Run: headless pygame with SDL's dummy video driver; simulated clock (each Clock.tick advances the game by its frame time, no real sleeping); random seed 0; keys injected as events and as key.get_pressed() state; no mouse input.
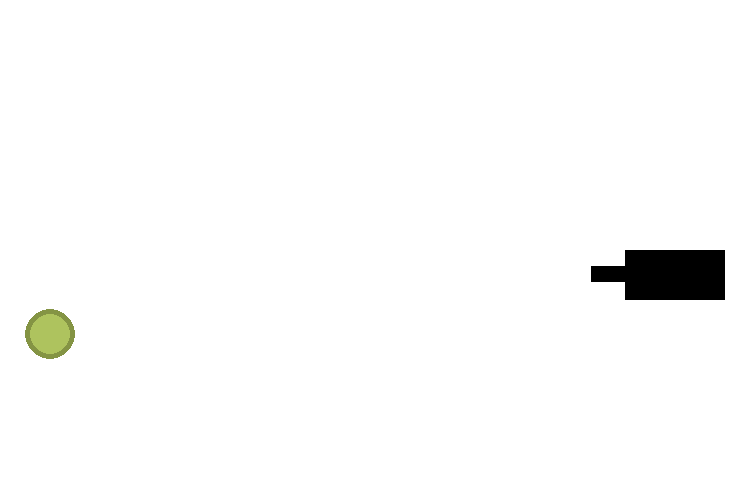
Frame 1 of 4 · flips 1–60 · no input
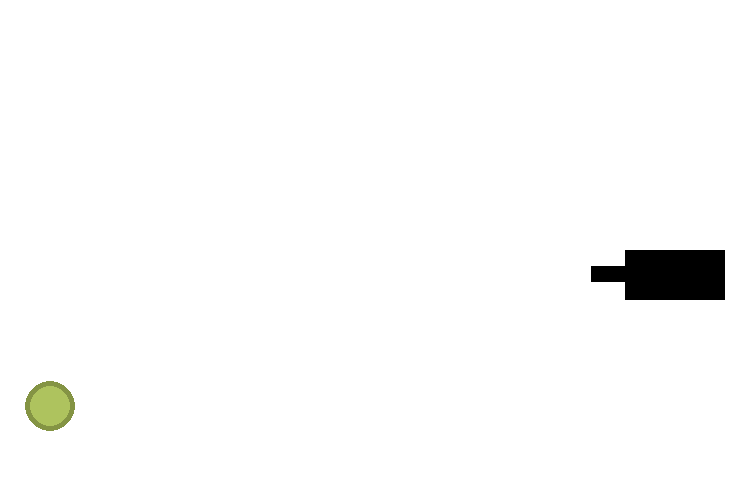
Frame 2 of 4 · flips 61–180 · tapped SPACE, RETURN · held RIGHT (→), D
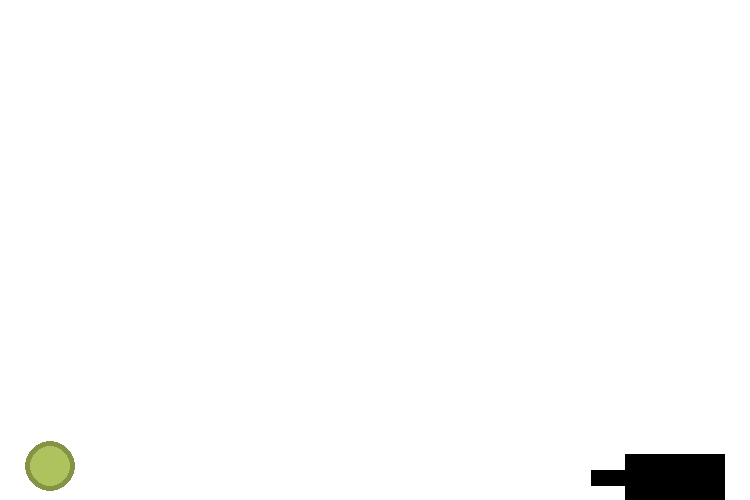
Frame 3 of 4 · flips 181–300 · held DOWN (↓), S
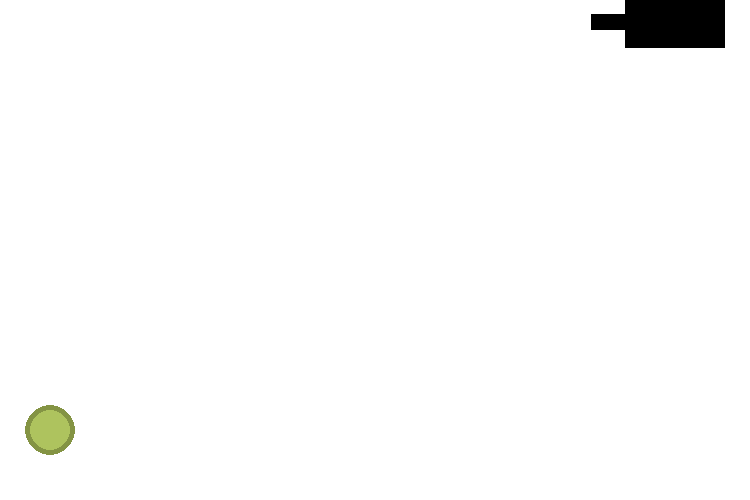
Frame 4 of 4 · flips 301–420 · held LEFT (←), A, UP (↑), W

The pygame program that drew these frames:

import random
import sys
import pygame

# pygame 2.1.2 (SDL 2.0.18, Python 3.10.0)

pygame.init()


# start class definitions
class Projectile(object):
    def __init__(self, x, y, vel):
        self.x = x
        self.y = y
        self.vel = vel

    def draw(self, window):
        pygame.draw.rect(window, (138, 138, 138), (self.x, self.y, 15, 15))


class Canon(object):
    def __init__(self, x, y, vel, width, height):
        self.x = x
        self.y = y
        self.vel = vel
        self.width = width
        self.height = height

    def draw(self, window):
        pygame.draw.rect(window,
                         (0, 0, 0),
                         (self.x,
                          self.y,
                          self.width,
                          self.height))

        pygame.draw.rect(window,
                         (0, 0, 0),
                         (self.x - (self.width / 3),
                          self.y + (self.height / 3),
                          self.width / 2,
                          self.height / 3))


class Balloon(object):
    def __init__(self, x, y, vel, radius):
        self.x = x
        self.y = y
        self.vel = vel
        self.radius = radius

    def draw(self, window):
        pygame.draw.circle(window, (132, 148, 68), (self.x, self.y), self.radius)
        pygame.draw.circle(window, (174, 195, 94), (self.x, self.y), self.radius - 5)
# end class definitions


# global variables
screen_width = 750
screen_height = 500
clock = pygame.time.Clock()
bullet_cooldown = 0
bullets = []
missed_bullets = 0
canon = Canon(625, 250, 6, 100, 50)
balloon = Balloon(50, 250, 2, screen_width / 30)
balloon_direction = random.choice((-1, 1))
balloon_cooldown = 0
game_over = False

# pygame setup
win = pygame.display.set_mode((screen_width, screen_height))
pygame.display.set_caption("Balloon Game")

# main game loop
while True:
    # creates time delay to have a more controlled fps
    clock.tick(60)

    for event in pygame.event.get():

        # if pygame event is quit, close game
        if event.type == pygame.QUIT:
            pygame.quit()
            sys.exit()

    # stores keys pressed
    keys = pygame.key.get_pressed()

    if game_over:
        pygame.font.init()
        largeFont = pygame.font.SysFont('Comic Sans MS', 50)
        lastScore = largeFont.render('You Win!', True, (80, 80, 80))
        currentScore = largeFont.render(f'You Missed {missed_bullets} Bullets', True, (80, 80, 80))
        win.blit(lastScore, (screen_width / 2 - lastScore.get_width() / 2, screen_height * 1/3))
        win.blit(currentScore, (screen_width / 2 - currentScore.get_width() / 2, screen_height * 1/2))
        pygame.display.update()
    else:
        # white background fill
        win.fill((255, 255, 255))

        # handles cannon movement, ensuring it does not go off the screen
        if (keys[pygame.K_UP] or keys[pygame.K_w]) and canon.y > 0:
            canon.y -= canon.vel

        if (keys[pygame.K_DOWN] or keys[pygame.K_s]) and canon.y < screen_height - canon.height:
            canon.y += canon.vel

        # create bullets within cooldown period if space is clicked
        if keys[pygame.K_SPACE]:
            if bullet_cooldown == 0:
                bullets.append(Projectile(canon.x - (canon.width / 3), canon.y + (canon.height / 3), 20))
                bullet_cooldown = 40

        # Draw and move bullets
        for bullet in bullets:
            if screen_width > bullet.x > 0:
                bullet.x -= bullet.vel
                bullet.draw(win)

                # calculate if bullets have collision with balloon
                bullet_rect = pygame.Rect(bullet.x, bullet.y, 15, 15)
                pygame.draw.rect(win, (138, 138, 138), bullet_rect)

                collide = bullet_rect.colliderect(pygame.Rect(balloon.x, balloon.y, balloon.radius, balloon.radius))

                if collide:
                    game_over = True

                    # create a faded grey box over the screen for the end title
                    grey_box = pygame.Surface((screen_width, screen_height))
                    grey_box.set_alpha(128)
                    grey_box.fill((128, 128, 128))
                    win.blit(grey_box, (0, 0))
            else:
                # delete bullet if it hits end of screen and increment missed bullet counter
                bullets.pop(bullets.index(bullet))
                missed_bullets += 1

        # decrement bullet cooldown
        if bullet_cooldown > 0:
            bullet_cooldown -= 1

        if balloon_cooldown > 0:
            balloon_cooldown -= 1
        else:
            balloon_direction = random.choice((-1, 1))
            balloon_cooldown = 50

        if not (screen_height - balloon.radius > balloon.y > balloon.radius):
            balloon_direction *= -1

        balloon.y += balloon.vel * balloon_direction
        balloon.draw(win)

        canon.draw(win)
        pygame.display.update()
